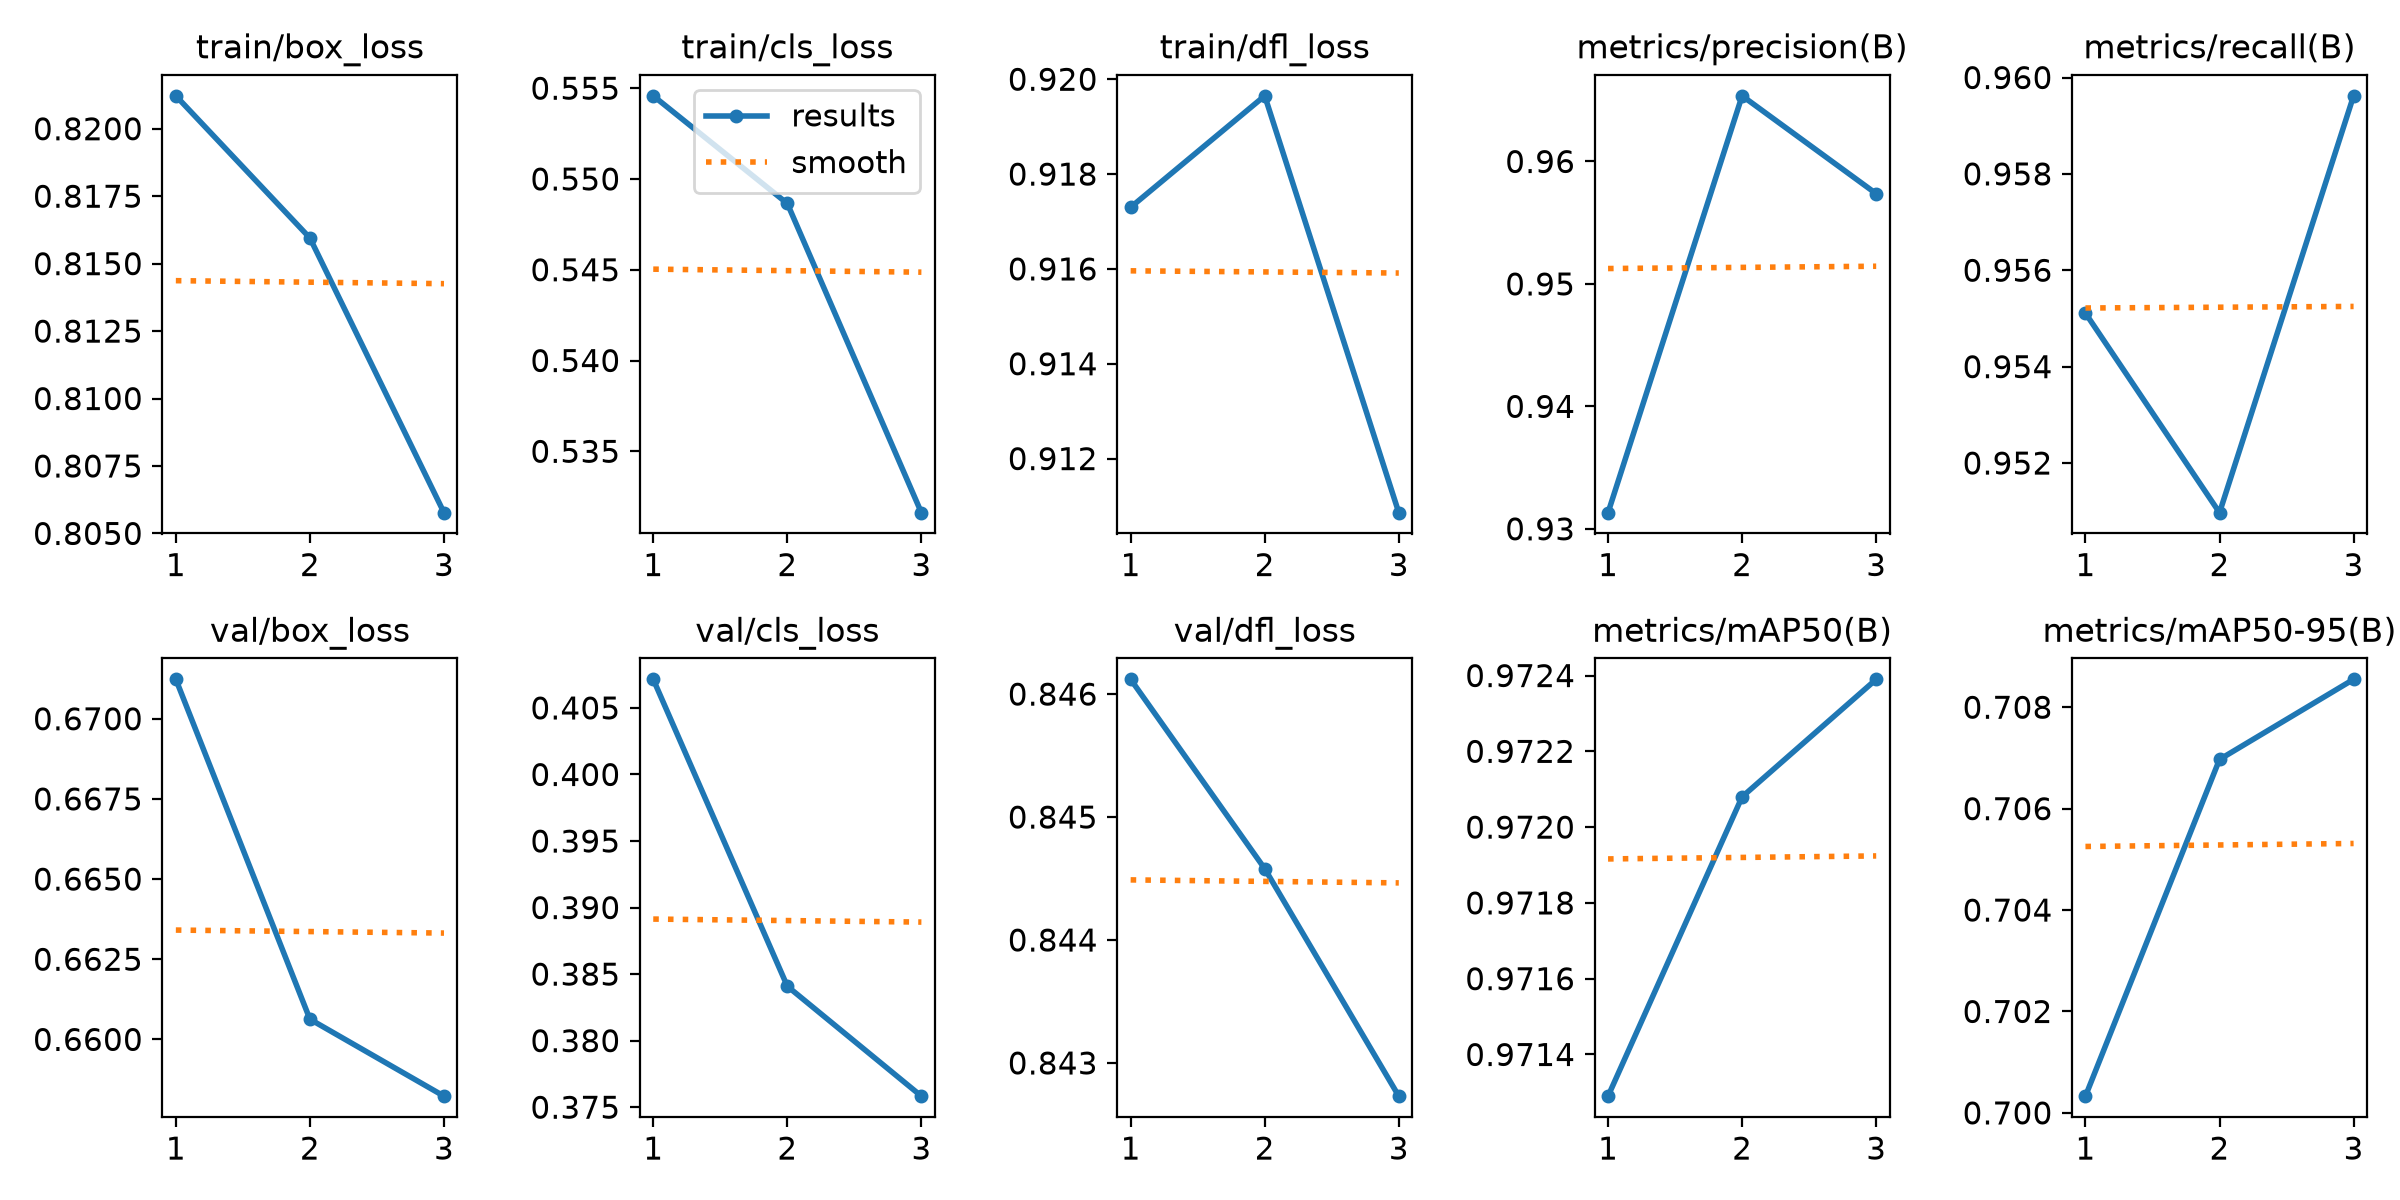

The file beside this chart, header and first rows:
epoch, time, train/box_loss, train/cls_loss, train/dfl_loss, metrics/precision(B), metrics/recall(B), metrics/mAP50(B), metrics/mAP50-95(B), val/box_loss, val/cls_loss, val/dfl_loss, lr/pg0, lr/pg1, lr/pg2
1, 61.13, 0.8212, 0.5546, 0.9173, 0.9313, 0.9551, 0.9713, 0.7003, 0.6712, 0.4072, 0.8461, 0.0003323, 0.0003323, 0.0671
2, 107.1, 0.8159, 0.5486, 0.9196, 0.9654, 0.951, 0.9721, 0.707, 0.6606, 0.3841, 0.8446, 0.0005009, 0.0005009, 0.03394
3, 151.7, 0.8058, 0.5316, 0.9109, 0.9574, 0.9596, 0.9724, 0.7086, 0.6582, 0.3758, 0.8427, 0.0002572, 0.0002572, 0.0003617
